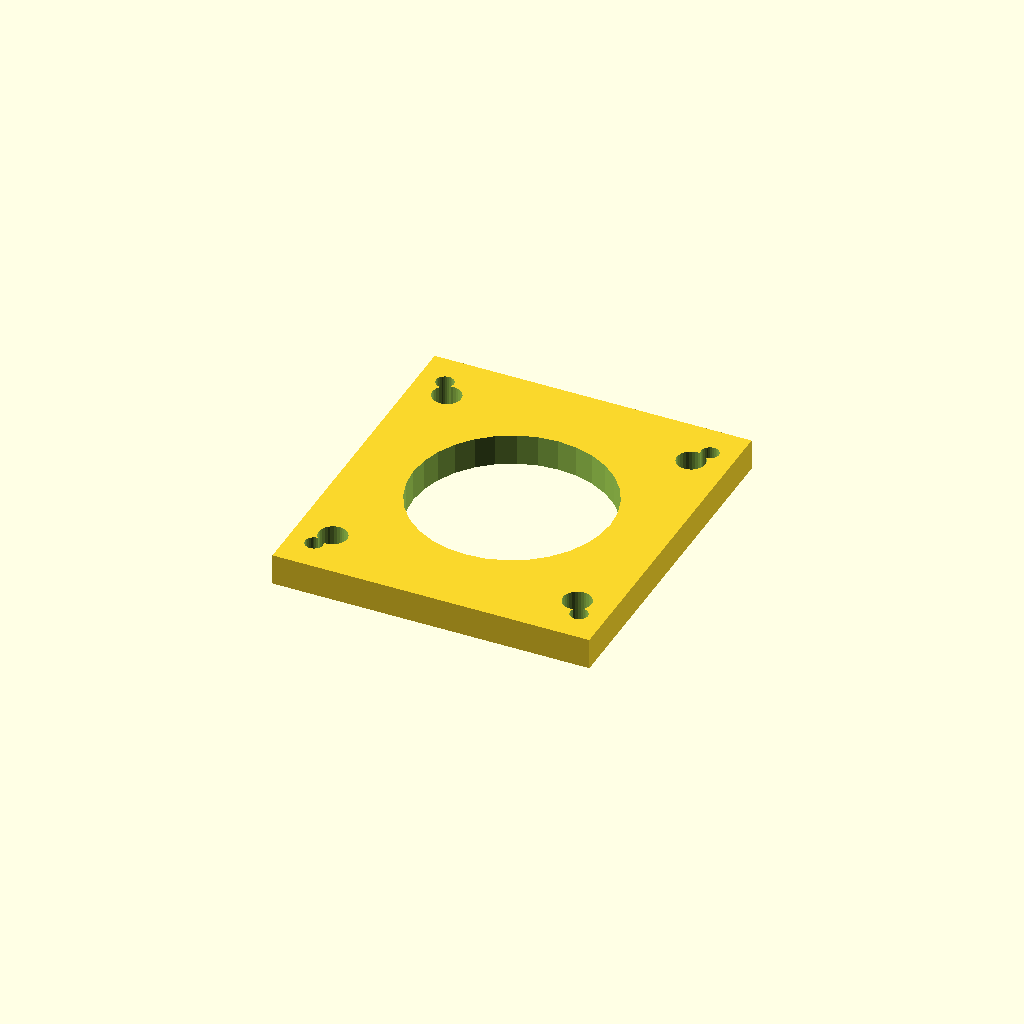
Cell 1: rendered with the file's own defaults.
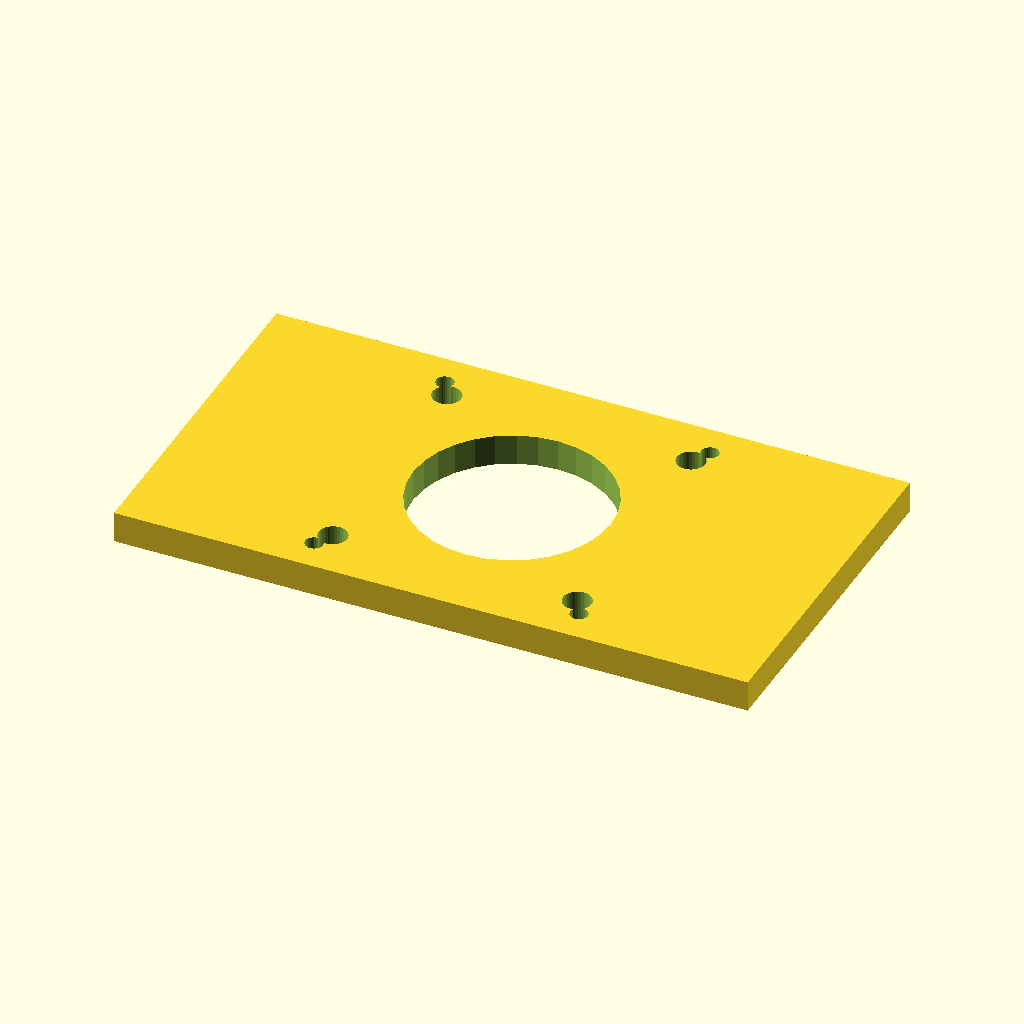
Cell 2: the same model with base_x = 122.28.
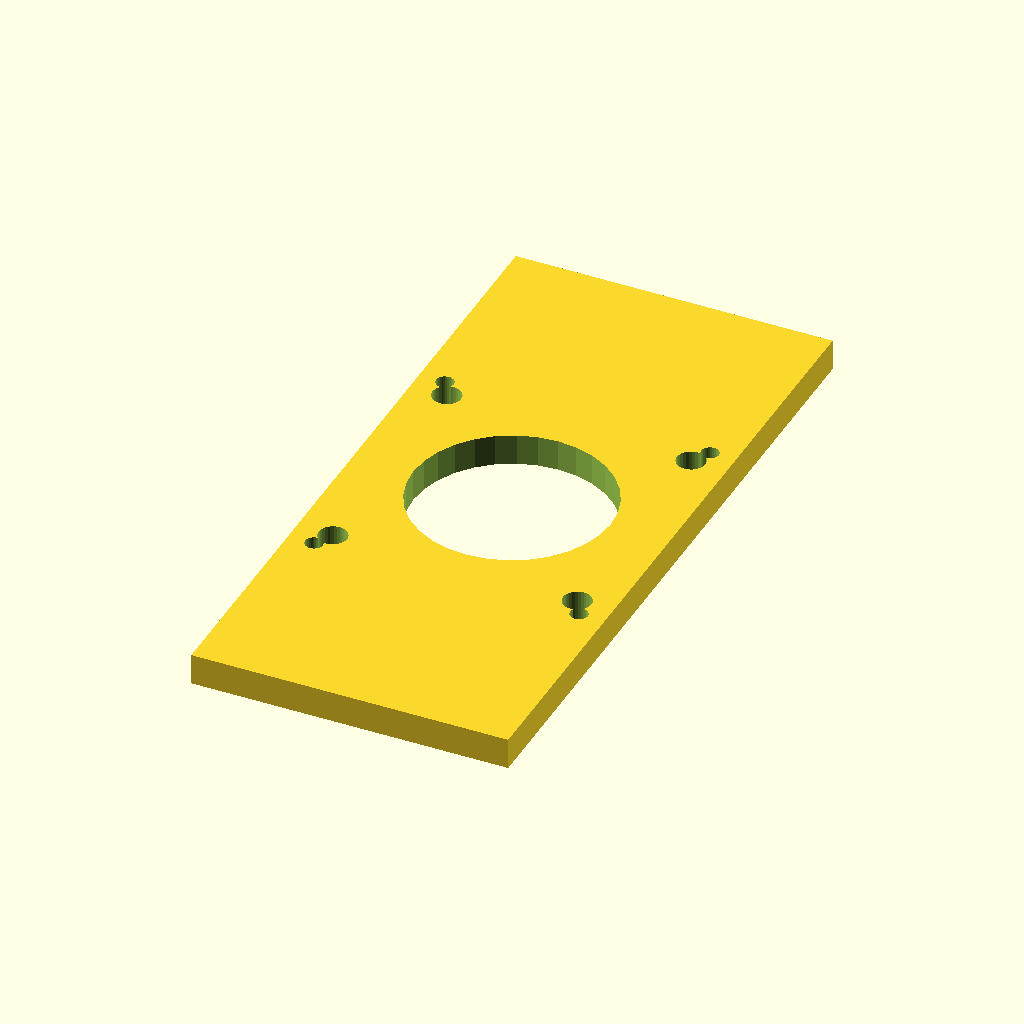
Cell 3: base_y = 134.28 (everything else at default).
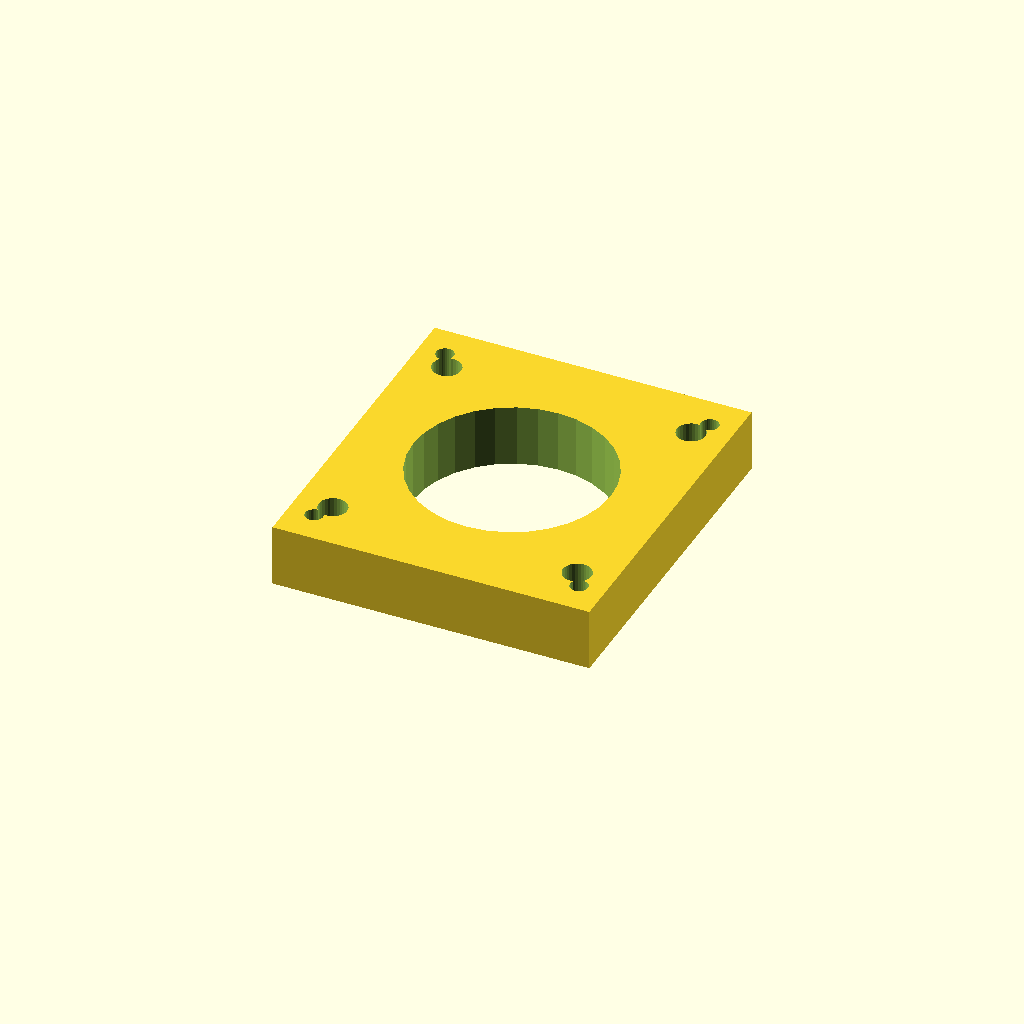
Cell 4 — thick set to 12, the other parameters unchanged.
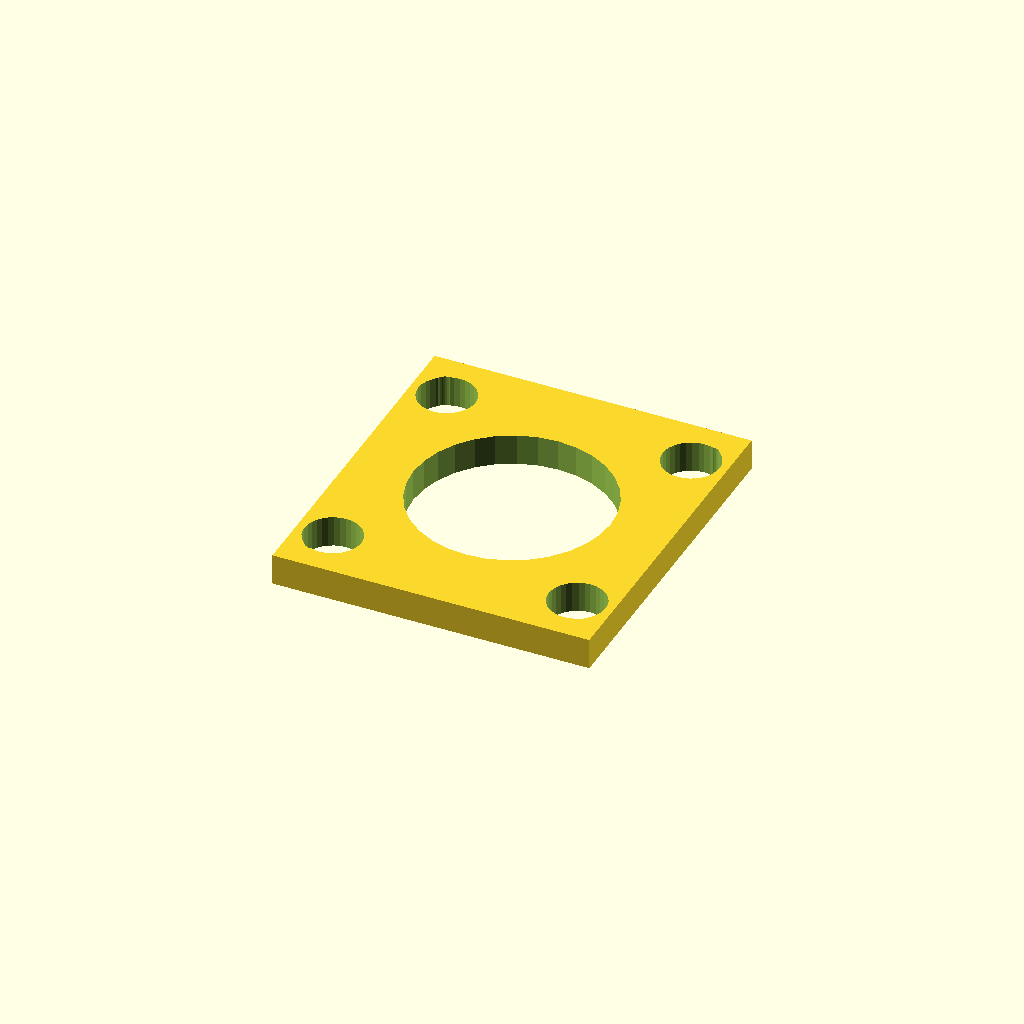
Cell 5 — motor_d set to 11, the other parameters unchanged.
One fixed orthographic camera (rotation 55°, 0°, 25°; colour scheme Cornfield) for every cell.
OpenSCAD source file optional_data/data/gen2/motormounts/part_0066.scad:
$fn = 32;

// ----------------------------------------------------------------------
// Motor mount plate: NEMA23, 61.14 x 67.14 x 6 mm
// ----------------------------------------------------------------------

// --- parameters (mm) ---
base_x = 61.14;           // plate length, X
base_y = 67.14;           // plate width, Y
thick = 6;                // plate thickness
bolt_pitch = 47.14;       // NEMA23 bolt spacing
motor_d = 5.5;            // NEMA23 screw clearance
boss_hole = 38.1;         // pilot boss bore
second_d = 3.4;           // second fastener hole

module plate() {
  translate([-base_x / 2, -base_y / 2, 0]) cube([base_x, base_y, thick]);
}

module motor_holes() {
  for (sx = [-1, 1]) for (sy = [-1, 1])
    translate([sx * bolt_pitch / 2, sy * bolt_pitch / 2, -1])
      cylinder(h = thick + 2, d = motor_d);
}

difference() {
  union() {
    plate();
  }
  motor_holes();
  translate([0, 0, -1]) cylinder(h = thick + 2, d = boss_hole);
  for (sx = [-1, 1]) for (sy = [-1, 1])
    translate([sx * 25.57, sy * 27.07, -1]) cylinder(h = thick + 2, d = second_d);
}
Customizer parameters (derived from the source; name, type, default, range or options):
base_x: number, default 61.14
base_y: number, default 67.14
thick: number, default 6
bolt_pitch: number, default 47.14
motor_d: number, default 5.5
boss_hole: number, default 38.1
second_d: number, default 3.4
